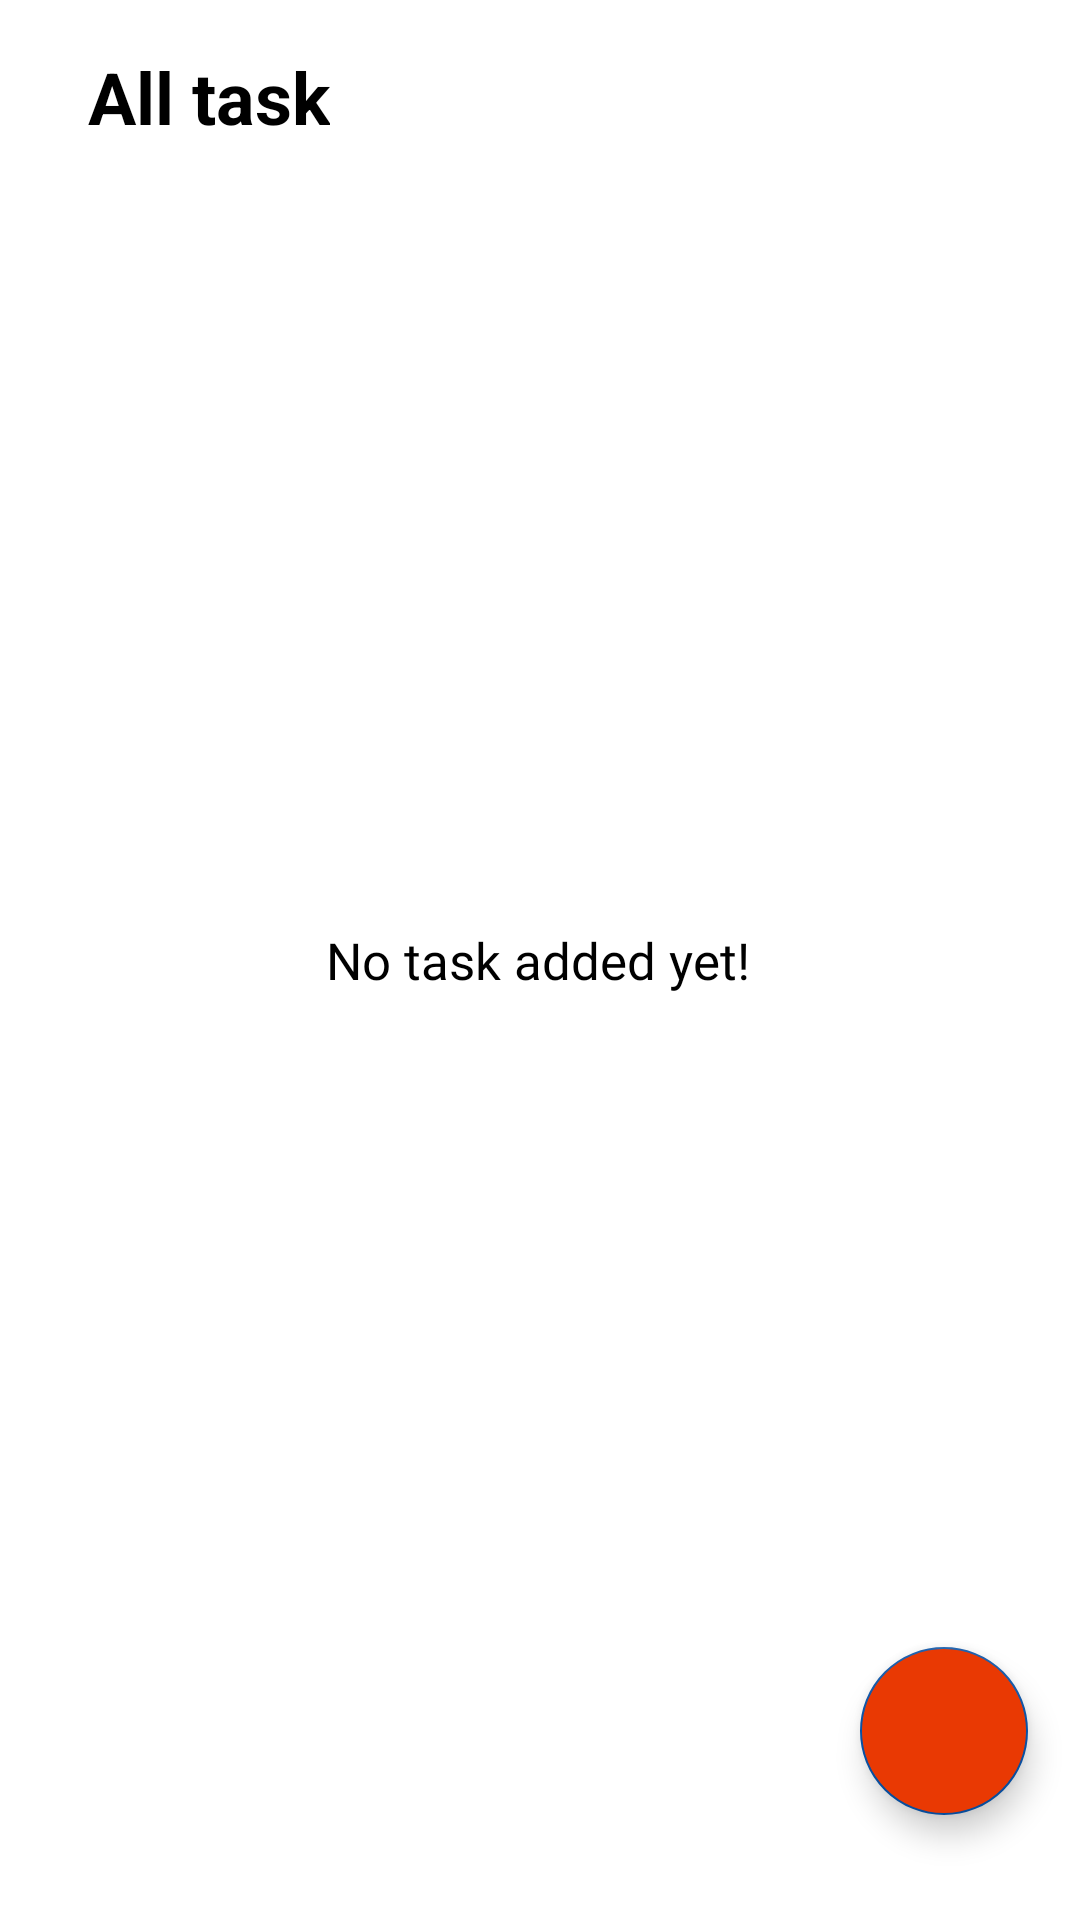

Write the Android layout XML for this screen, with the resource values it uses.
<!-- AndroidManifest.xml: activity theme Theme.TODOApp -->
<!-- res/layout/activity_home.xml -->
<?xml version="1.0" encoding="utf-8"?>
<androidx.constraintlayout.widget.ConstraintLayout xmlns:android="http://schemas.android.com/apk/res/android"
    xmlns:app="http://schemas.android.com/apk/res-auto"
    xmlns:tools="http://schemas.android.com/tools"
    android:id="@+id/main"
    android:layout_width="match_parent"
    android:layout_height="match_parent"
    tools:context=".HomeActivity">

    <TextView
        android:id="@+id/textView2"
        android:layout_width="wrap_content"
        android:layout_height="wrap_content"
        android:layout_marginStart="20dp"
        android:layout_marginTop="16dp"
        android:layout_marginEnd="221dp"
        android:text="All task"
        android:textColor="#000"
        android:textSize="24sp"
        android:textStyle="bold"
        app:layout_constraintEnd_toStartOf="@+id/imageView3"
        app:layout_constraintStart_toStartOf="parent"
        app:layout_constraintTop_toTopOf="parent" />

    

    <TextView
        android:id="@+id/emptyTextView"
        android:layout_width="wrap_content"
        android:layout_height="wrap_content"
        android:fontFamily="@font/poppins_semibold"
        android:text="@string/no_task_added_yet"
        android:textColor="@color/black"
        android:textSize="17sp"
        android:visibility="visible"
        app:layout_constraintBottom_toBottomOf="parent"
        app:layout_constraintEnd_toEndOf="parent"
        app:layout_constraintHorizontal_bias="0.497"
        app:layout_constraintStart_toStartOf="parent"
        app:layout_constraintTop_toTopOf="parent"
        app:layout_constraintVertical_bias="0.5" />

    <androidx.recyclerview.widget.RecyclerView
        android:id="@+id/recyclerView"
        android:layout_width="0dp"
        android:layout_height="0dp"
        android:layout_marginStart="1dp"
        android:layout_marginTop="72dp"
        android:layout_marginEnd="1dp"
        android:layout_marginBottom="5dp"
        app:layout_constraintBottom_toBottomOf="parent"
        app:layout_constraintEnd_toEndOf="parent"
        app:layout_constraintHorizontal_bias="1.0"
        app:layout_constraintStart_toStartOf="parent"
        app:layout_constraintTop_toTopOf="parent"
        app:layout_constraintVertical_bias="0.0"
        tools:listitem="@layout/task_item" />

    <com.google.android.material.floatingactionbutton.FloatingActionButton
        android:id="@+id/AddTaskBtn"
        android:layout_width="wrap_content"
        android:layout_height="wrap_content"
        android:layout_marginStart="285dp"
        android:layout_marginEnd="16dp"
        android:layout_marginBottom="35dp"
        android:backgroundTint="#E93903"
        android:contentDescription="@string/button"
        android:src="@drawable/add"
        android:tint="@color/white"
        app:layout_constraintBottom_toBottomOf="parent"
        app:layout_constraintEnd_toEndOf="parent"
        app:layout_constraintHorizontal_bias="0.5"
        app:layout_constraintStart_toStartOf="parent" />

    <ImageView
        android:id="@+id/imageView3"
        android:layout_width="wrap_content"
        android:layout_height="wrap_content"
        android:layout_marginTop="22dp"
        android:layout_marginEnd="20dp"
        app:layout_constraintEnd_toEndOf="parent"
        app:layout_constraintTop_toTopOf="parent"
        app:srcCompat="@drawable/baseline_logout" />

</androidx.constraintlayout.widget.ConstraintLayout>
<!-- res/layout/task_item.xml (included above) -->
<?xml version="1.0" encoding="utf-8"?>
<androidx.constraintlayout.widget.ConstraintLayout
    xmlns:android="http://schemas.android.com/apk/res/android"
    xmlns:app="http://schemas.android.com/apk/res-auto"
    xmlns:tools="http://schemas.android.com/tools"
    android:layout_width="match_parent"
    android:layout_height="wrap_content"
    android:layout_margin="4dp"
    android:padding="2dp">

    <androidx.cardview.widget.CardView
        android:layout_width="match_parent"
        android:layout_height="wrap_content"
        android:elevation="4dp"
        app:cardCornerRadius="8dp"
        app:cardBackgroundColor="#e6e5e5"
    app:cardElevation="4dp"
    app:layout_constraintBottom_toBottomOf="parent"
    app:layout_constraintEnd_toEndOf="parent"
    app:layout_constraintStart_toStartOf="parent"
    app:layout_constraintTop_toTopOf="parent">

    <androidx.constraintlayout.widget.ConstraintLayout
        android:layout_width="match_parent"
        android:layout_height="wrap_content"
        android:padding="12dp">

        
        <ImageView
            android:id="@+id/deleteBtn"
            android:layout_width="18dp"
            android:layout_height="18dp"
            android:layout_marginStart="6dp"
            android:src="@drawable/del"
            app:layout_constraintEnd_toEndOf="parent"
            app:layout_constraintTop_toTopOf="parent"
            app:tint="#000"/>

        
        <TextView
            android:id="@+id/noteTitle"
            android:layout_width="0dp"
            android:layout_height="wrap_content"
            android:layout_marginEnd="8dp"
            android:maxLines="1"
            android:ellipsize="end"
            android:text="Task Name"
            android:textColor="#212121"
        android:textSize="16sp"
        android:textStyle="bold"
        app:layout_constraintEnd_toStartOf="@+id/deleteBtn"
        app:layout_constraintStart_toStartOf="parent"
        app:layout_constraintTop_toTopOf="parent" />

        
        <TextView
            android:id="@+id/noteDescription"
            android:layout_width="0dp"
            android:layout_height="wrap_content"
            android:layout_marginTop="4dp"
            android:ellipsize="end"
            android:text="Client meeting with design team to discuss new app interface"
            android:textColor="#616161"
            android:textSize="13sp"
            app:layout_constraintEnd_toEndOf="parent"
            app:layout_constraintStart_toStartOf="parent"
            app:layout_constraintTop_toBottomOf="@id/noteTitle" />

        
        <LinearLayout
            android:layout_width="wrap_content"
            android:layout_height="wrap_content"
            android:layout_marginTop="4dp"
            android:gravity="center_vertical"
            android:orientation="horizontal"
            app:layout_constraintStart_toStartOf="parent"
            app:layout_constraintTop_toBottomOf="@+id/noteDescription">


            <TextView
                android:id="@+id/timeStamp"
                android:layout_width="wrap_content"
                android:layout_height="wrap_content"
                android:text="10:30 AM, Today"
                android:textColor="#757575"
                android:textSize="12sp" />
        </LinearLayout>

    </androidx.constraintlayout.widget.ConstraintLayout>
</androidx.cardview.widget.CardView>

</androidx.constraintlayout.widget.ConstraintLayout>
<!-- resources referenced by this layout -->
<resources>
  <string name="button">button</string>
  <string name="no_task_added_yet">No task added yet!</string>
  <style name="Theme.TODOApp" parent="Base.Theme.TODOApp" />
  <style name="Base.Theme.TODOApp" parent="Theme.MaterialComponents.DayNight.NoActionBar">
          
           <item name="colorPrimary">#0851A4</item>
          <item name="colorSecondary">#0851A4</item>
  
      </style>
  <!-- not gathered from this repository: default colours our renderer supplied (Android Studio template values) -->
  <color name="black">#FF000000</color>
  <color name="white">#FFFFFFFF</color>
</resources>
